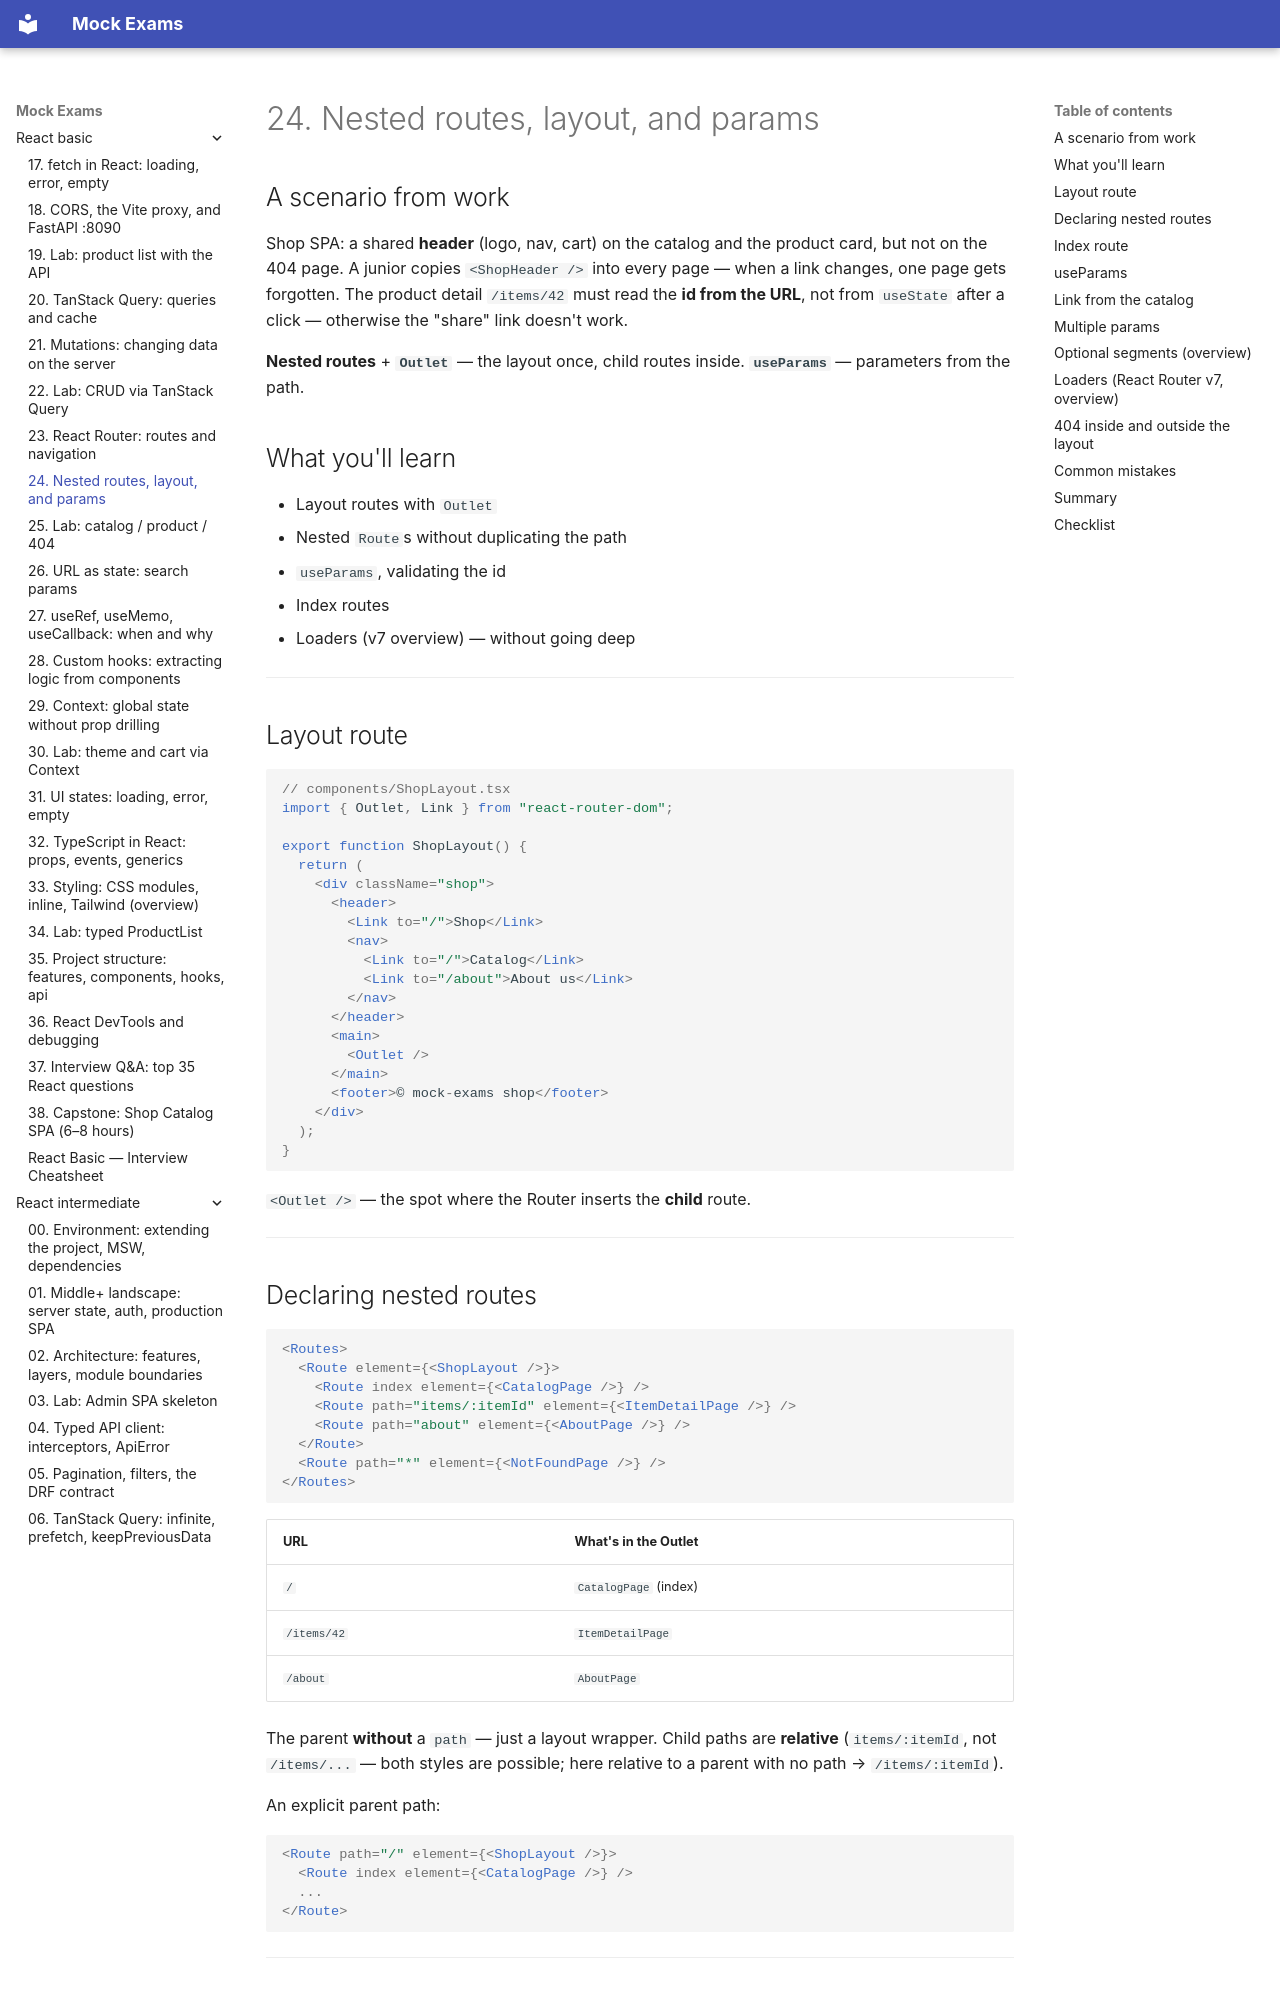

repository: FedorArbuzov/mock-exams · page: react-basic/24-nested-routes/index.html · generator: mkdocs

# 24. Nested routes, layout, and params

## A scenario from work

Shop SPA: a shared **header** (logo, nav, cart) on the catalog and the product card, but not on the 404 page. A junior copies `<ShopHeader />` into every page — when a link changes, one page gets forgotten. The product detail `/items/42` must read the **id from the URL**, not from `useState` after a click — otherwise the "share" link doesn't work.

**Nested routes** + **`Outlet`** — the layout once, child routes inside. **`useParams`** — parameters from the path.

## What you'll learn

- Layout routes with `Outlet`
- Nested `Route`s without duplicating the path
- `useParams`, validating the id
- Index routes
- Loaders (v7 overview) — without going deep

---

## Layout route

```tsx
// components/ShopLayout.tsx
import { Outlet, Link } from "react-router-dom";

export function ShopLayout() {
  return (
    <div className="shop">
      <header>
        <Link to="/">Shop</Link>
        <nav>
          <Link to="/">Catalog</Link>
          <Link to="/about">About us</Link>
        </nav>
      </header>
      <main>
        <Outlet />
      </main>
      <footer>© mock-exams shop</footer>
    </div>
  );
}
```

`<Outlet />` — the spot where the Router inserts the **child** route.

---

## Declaring nested routes

```tsx
<Routes>
  <Route element={<ShopLayout />}>
    <Route index element={<CatalogPage />} />
    <Route path="items/:itemId" element={<ItemDetailPage />} />
    <Route path="about" element={<AboutPage />} />
  </Route>
  <Route path="*" element={<NotFoundPage />} />
</Routes>
```

| URL | What's in the Outlet |
|-----|--------------|
| `/` | `CatalogPage` (index) |
| `/items/42` | `ItemDetailPage` |
| `/about` | `AboutPage` |

The parent **without** a `path` — just a layout wrapper. Child paths are **relative** (`items/:itemId`, not `/items/...` — both styles are possible; here relative to a parent with no path → `/items/:itemId`).

An explicit parent path:

```tsx
<Route path="/" element={<ShopLayout />}>
  <Route index element={<CatalogPage />} />
  ...
</Route>
```

---
